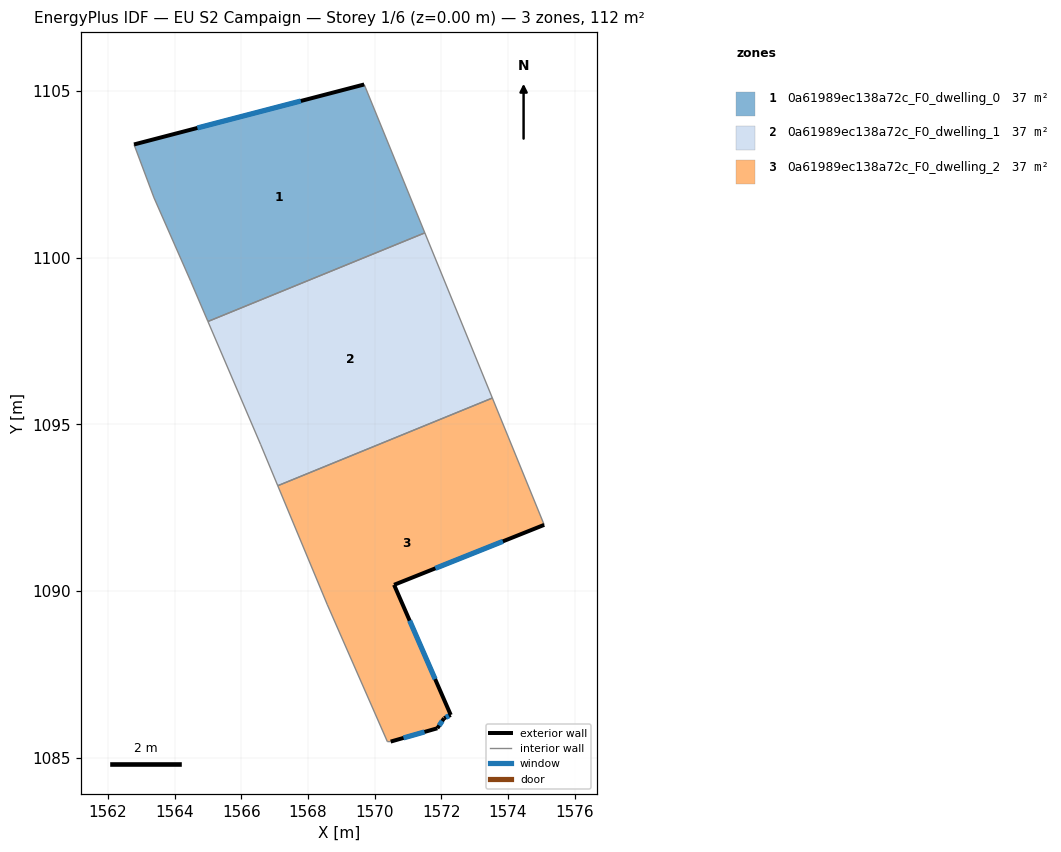
=== STOREY PLAN SPEC (per zone: floor XY polygon, exterior-wall plan segments, windows/doors) ===
zone 1: 0a61989ec138a72c_F0_dwelling_0  (37.4 m²)
  floor: (1569.69, 1105.20) (1571.50, 1100.74) (1565.00, 1098.08) (1564.48, 1099.29) (1563.38, 1101.80) (1562.78, 1103.40)
  exterior wall: (1569.69, 1105.20) – (1562.78, 1103.40)  [7.1 m]
    window: (1567.78, 1104.70) – (1564.68, 1103.89)  [4.3 m²]
  interior walls: 5
zone 2: 0a61989ec138a72c_F0_dwelling_1  (37.4 m²)
  floor: (1571.50, 1100.74) (1573.53, 1095.79) (1567.09, 1093.16) (1566.58, 1094.39) (1565.00, 1098.08)
  interior walls: 5
zone 3: 0a61989ec138a72c_F0_dwelling_2  (37.4 m²)
  floor: (1573.53, 1095.79) (1575.08, 1091.98) (1570.58, 1090.18) (1572.28, 1086.28) (1572.08, 1086.18) (1571.88, 1085.88) (1570.48, 1085.48) (1570.38, 1085.48) (1568.58, 1089.58) (1567.09, 1093.16)
  exterior wall: (1572.08, 1086.18) – (1572.28, 1086.28)  [0.2 m]
    window: (1572.14, 1086.21) – (1572.23, 1086.25)  [0.1 m²]
  exterior wall: (1571.88, 1085.88) – (1572.08, 1086.18)  [0.4 m]
    window: (1571.94, 1085.96) – (1572.03, 1086.10)  [0.2 m²]
  exterior wall: (1570.48, 1085.48) – (1571.88, 1085.88)  [1.5 m]
    window: (1570.86, 1085.59) – (1571.49, 1085.77)  [0.9 m²]
  exterior wall: (1570.58, 1090.18) – (1575.08, 1091.98)  [4.8 m]
    window: (1571.82, 1090.68) – (1573.85, 1091.49)  [2.9 m²]
  exterior wall: (1572.28, 1086.28) – (1570.58, 1090.18)  [4.3 m]
    window: (1571.81, 1087.36) – (1571.05, 1089.11)  [2.6 m²]
  interior walls: 5

=== DERIVED (storey summary) ===
Building: EU S2 Campaign
Storey: 1 of 6  (floor level z = 0.00 m)
Storey gross floor area: 112.2 m²
Zones on this storey: 3
  - 0a61989ec138a72c_F0_dwelling_0: floor 37.4 m²; exterior wall 7.1 m (21.4 m²); 1 window(s) 4.3 m²; WWR 20.2%
  - 0a61989ec138a72c_F0_dwelling_1: floor 37.4 m²
  - 0a61989ec138a72c_F0_dwelling_2: floor 37.4 m²; exterior wall 11.1 m (33.4 m²); 5 window(s) 6.8 m²; WWR 20.2%
Zone adjacency (shared interzone walls):
  - 0a61989ec138a72c_F0_dwelling_0 ↔ 0a61989ec138a72c_F0_dwelling_1
  - 0a61989ec138a72c_F0_dwelling_1 ↔ 0a61989ec138a72c_F0_dwelling_2